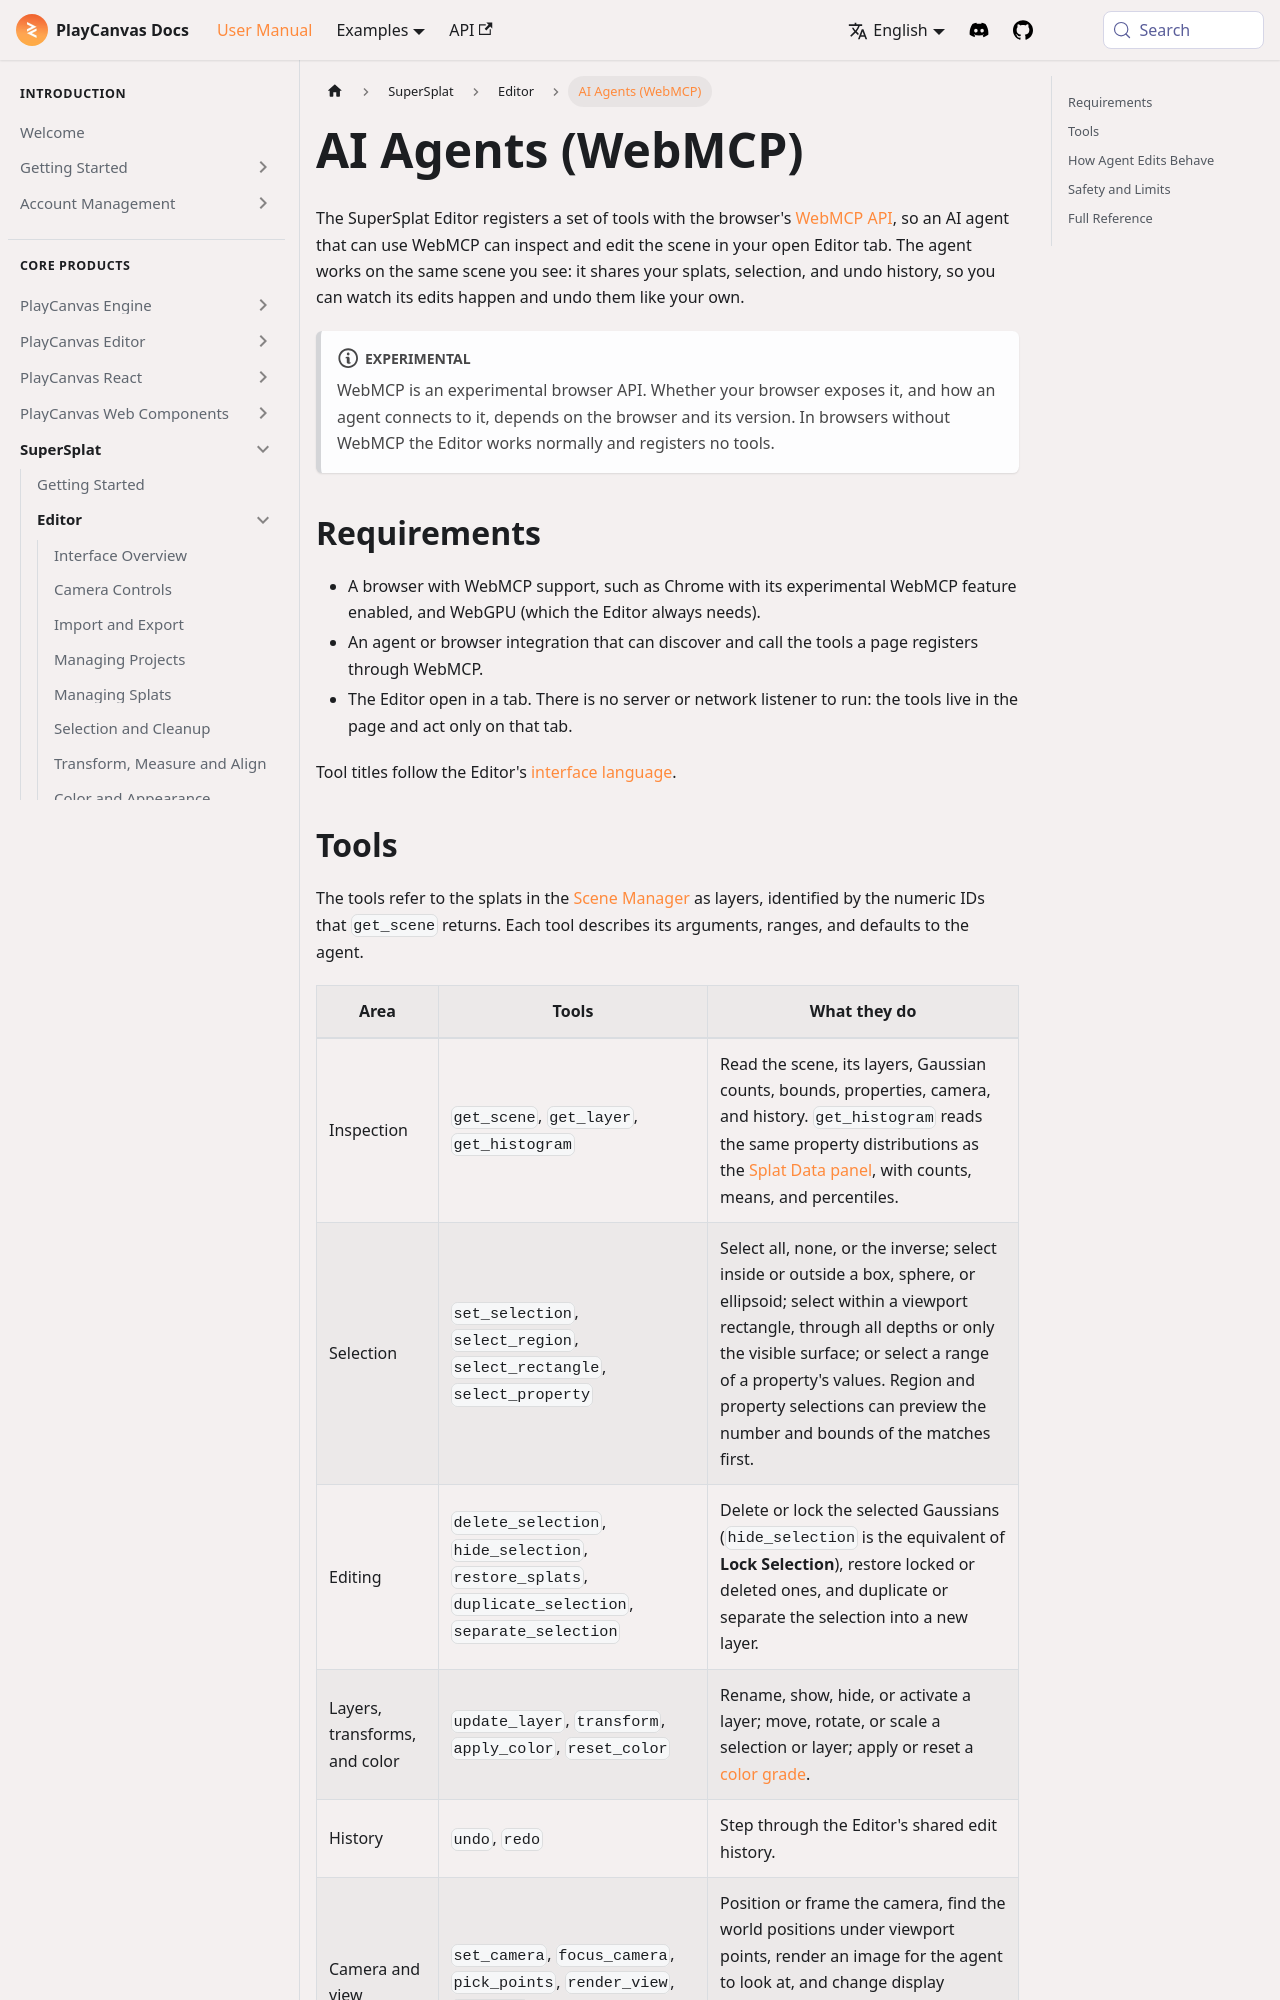

repository: playcanvas/developer-site · page: user-manual/supersplat/editor/webmcp/index.html · generator: docusaurus

---
title: AI Agents (WebMCP)
description: "Let an AI agent inspect and edit the scene in your open SuperSplat Editor tab through the browser's experimental WebMCP API: selection, cleanup, transforms, color, camera, timeline, rendering, import, and export."
---

The SuperSplat Editor registers a set of tools with the browser's [WebMCP API](https://webmachinelearning.github.io/webmcp/), so an AI agent that can use WebMCP can inspect and edit the scene in your open Editor tab. The agent works on the same scene you see: it shares your splats, selection, and undo history, so you can watch its edits happen and undo them like your own.

:::note Experimental

WebMCP is an experimental browser API. Whether your browser exposes it, and how an agent connects to it, depends on the browser and its version. In browsers without WebMCP the Editor works normally and registers no tools.

:::

## Requirements

- A browser with WebMCP support, such as Chrome with its experimental WebMCP feature enabled, and WebGPU (which the Editor always needs).
- An agent or browser integration that can discover and call the tools a page registers through WebMCP.
- The Editor open in a tab. There is no server or network listener to run: the tools live in the page and act only on that tab.

Tool titles follow the Editor's [interface language](interface.md#language).
